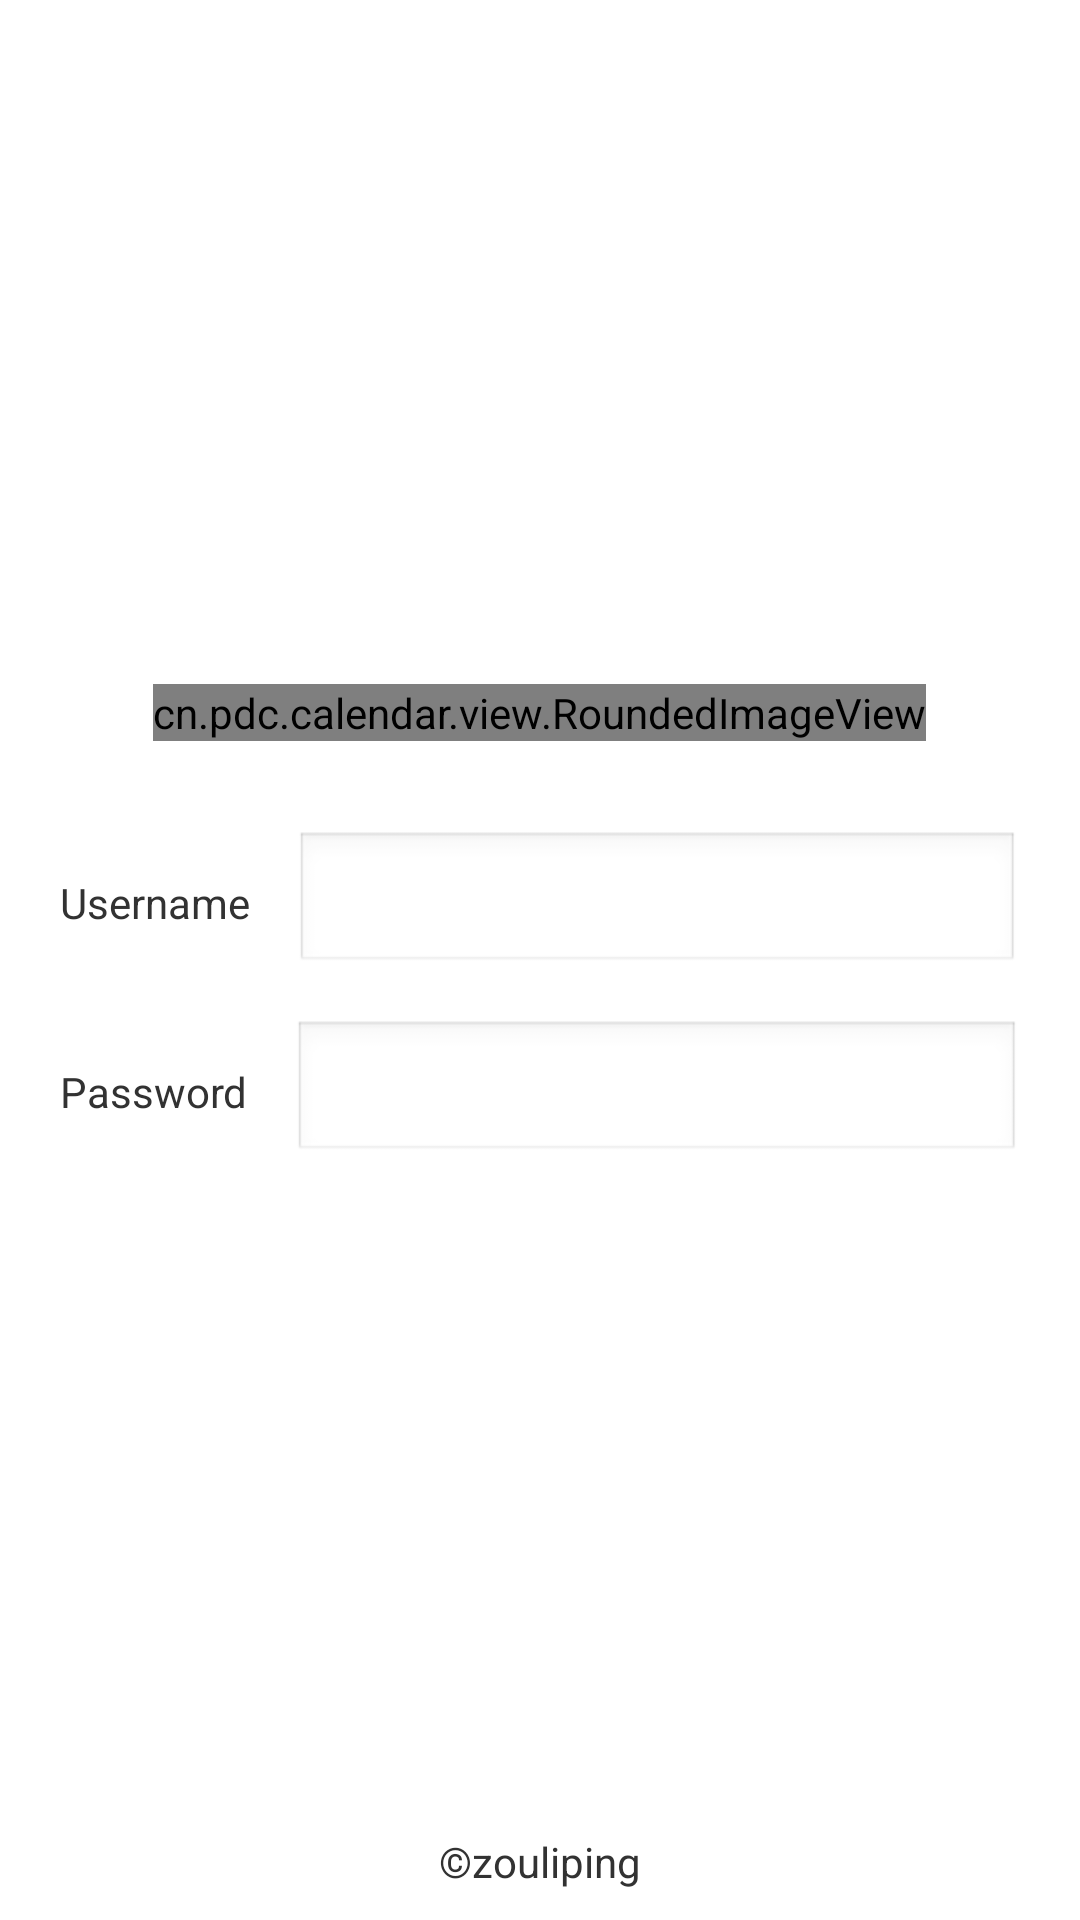

This screen was rendered from an Android layout file. Write that file and the resources it references.
<!-- AndroidManifest.xml: application theme AppTheme -->
<!-- res/layout/activity_login.xml -->
<?xml version="1.0" encoding="utf-8"?>
<RelativeLayout xmlns:android="http://schemas.android.com/apk/res/android"
    android:layout_width="fill_parent"
    android:layout_height="fill_parent"
    android:orientation="vertical" >

    <LinearLayout
        android:layout_width="match_parent"
        android:layout_height="wrap_content"
        android:layout_centerInParent="true"
        android:orientation="vertical" >

        

        <LinearLayout
            android:layout_width="fill_parent"
            android:layout_height="wrap_content"
            android:layout_marginLeft="20dp"
            android:layout_marginRight="20dp"
            android:layout_marginTop="10dp"
            android:gravity="center"
            android:orientation="horizontal" >

            <cn.pdc.calendar.view.RoundedImageView
                android:id="@+id/avatar_menu"
                android:layout_width="wrap_content"
                android:layout_height="wrap_content"
                android:layout_gravity="center_horizontal"
                android:layout_marginTop="20dp"
                android:src="@drawable/avatar_default" />
        </LinearLayout>

        

        <LinearLayout
            android:layout_width="fill_parent"
            android:layout_height="wrap_content"
            android:layout_marginLeft="20dp"
            android:layout_marginRight="20dp"
            android:layout_marginTop="10dp"
            android:gravity="center"
            android:orientation="horizontal" >

            <TextView
                android:layout_width="wrap_content"
                android:layout_height="wrap_content"
                android:text="@string/uname" />

            <EditText
                android:id="@+id/login_name"
                android:layout_width="match_parent"
                android:layout_height="wrap_content"
                android:layout_marginLeft="15dp"
                android:inputType="text" />
        </LinearLayout>

        

        <LinearLayout
            android:layout_width="fill_parent"
            android:layout_height="wrap_content"
            android:layout_marginLeft="20dp"
            android:layout_marginRight="20dp"
            android:layout_marginTop="15dp"
            android:gravity="center"
            android:orientation="horizontal" >

            <TextView
                android:layout_width="wrap_content"
                android:layout_height="wrap_content"
                android:text="@string/upwd" />

            <EditText
                android:id="@+id/login_pwd"
                android:layout_width="match_parent"
                android:layout_height="wrap_content"
                android:layout_marginLeft="15dp"
                android:inputType="textPassword" />
        </LinearLayout>

        

        <LinearLayout
            android:layout_width="fill_parent"
            android:layout_height="wrap_content"
            android:layout_marginLeft="20dp"
            android:layout_marginRight="20dp"
            android:layout_marginTop="15dp"
            android:gravity="center"
            android:orientation="horizontal" >

            <Button
                android:id="@+id/login_btn"
                android:layout_width="fill_parent"
                android:layout_height="wrap_content"
                android:layout_gravity="center_horizontal"
                android:background="@drawable/login_selector"
                android:text="@string/login_text"
                android:textColor="@color/white" />
        </LinearLayout>
    </LinearLayout>

    <RelativeLayout
        android:layout_width="match_parent"
        android:layout_height="wrap_content"
        android:layout_alignParentBottom="true"
        android:layout_marginBottom="10dp" >

        <TextView
            android:layout_width="wrap_content"
            android:layout_height="wrap_content"
            android:layout_centerInParent="true"
            android:layout_gravity="center"
            android:text="@string/rights_text" />
    </RelativeLayout>

</RelativeLayout>
<!-- resources referenced by this layout -->
<resources>
  <string name="login_text">Login</string>
  <string name="rights_text">©zouliping</string>
  <string name="uname">Username</string>
  <string name="upwd">Password</string>
  <style name="AppTheme" parent="AppBaseTheme">
          
      </style>
  <style name="AppBaseTheme" parent="android:Theme.Light">
          
      </style>
  <!-- not gathered from this repository: default colours our renderer supplied (Android Studio template values) -->
  <color name="white">#FFFFFFFF</color>
</resources>
